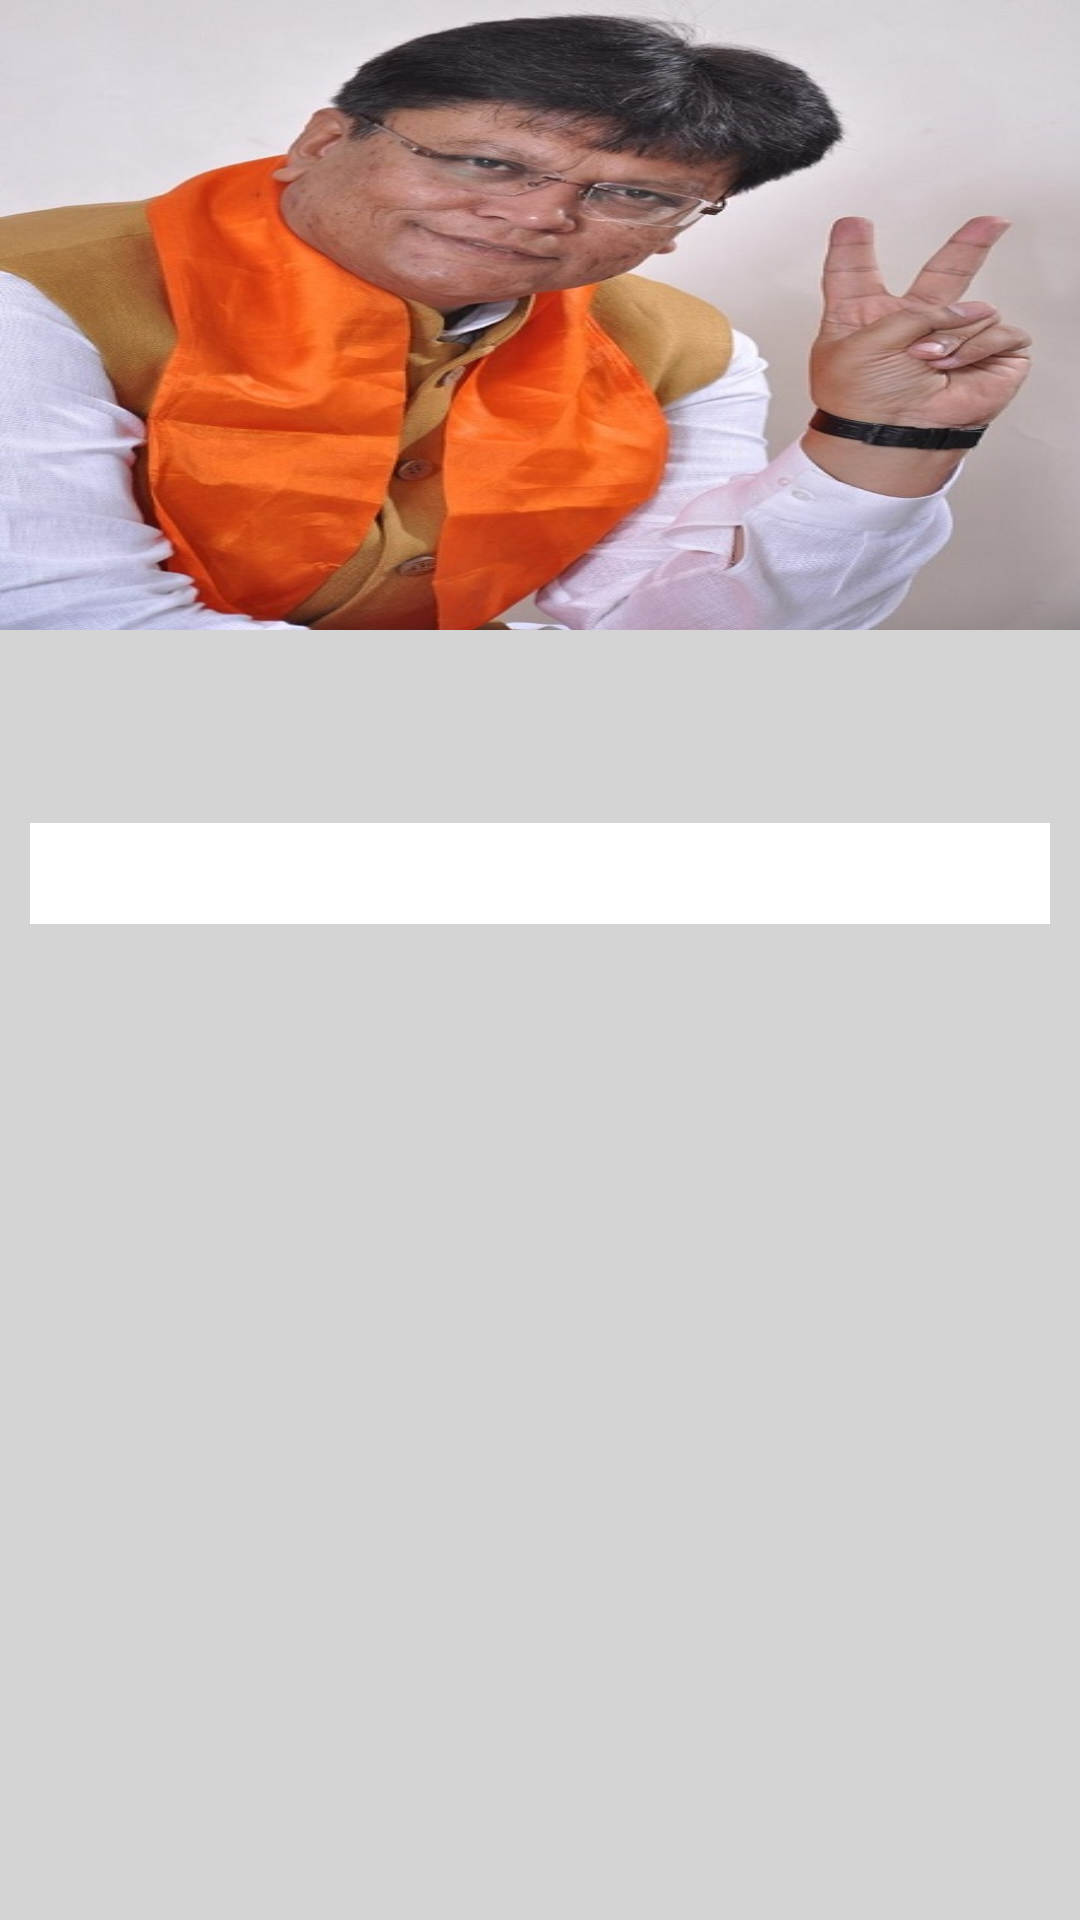

Write the Android layout XML for this screen, with the resource values it uses.
<!-- AndroidManifest.xml: application theme AppTheme -->
<!-- res/layout/activity_notification_detail.xml -->
<?xml version="1.0" encoding="utf-8"?>
<RelativeLayout xmlns:android="http://schemas.android.com/apk/res/android"
    xmlns:app="http://schemas.android.com/apk/res-auto"
    xmlns:tools="http://schemas.android.com/tools"
    android:layout_width="match_parent"
    android:layout_height="match_parent"
    android:background="#D4D4D4"
    tools:context="com.pankajmehtanewdemo.NewsDescription">

    <ScrollView
        android:layout_width="match_parent"
        android:layout_height="match_parent">
        <RelativeLayout
            android:layout_width="match_parent"
            android:layout_marginBottom="@dimen/twozerozero"
            android:layout_height="match_parent">
            <ImageView
                android:layout_width="match_parent"
                android:src="@drawable/pankaj"
                android:scaleType="fitXY"
                android:id="@+id/imageView_noti_detail"
                android:layout_height="@dimen/twoonezero" />
            <TextView
                android:layout_width="match_parent"
                android:layout_below="@+id/imageView_noti_detail"
                android:layout_margin="@dimen/onezero"
                android:textSize="@dimen/oneeight"
                android:textAllCaps="true"
                android:id="@+id/textview_noti_title"
                android:textStyle="bold"
                android:padding="@dimen/onezero"
                android:layout_height="wrap_content" />
            <TextView
                android:layout_width="match_parent"
                android:layout_below="@+id/textview_noti_title"
                android:layout_marginLeft="@dimen/onezero"
                android:layout_marginRight="@dimen/onezero"
                android:textSize="@dimen/onezero"
                android:textAllCaps="true"
                android:id="@+id/textview_noti_detail"
                android:background="#ffffff"
                android:textStyle="bold"
                android:padding="@dimen/onezero"
                android:layout_height="wrap_content" />
        </RelativeLayout>
    </ScrollView>
</RelativeLayout>
<!-- resources referenced by this layout -->
<resources>
  <dimen name="oneeight">18dp</dimen>
  <dimen name="onezero">10dp</dimen>
  <dimen name="twoonezero">210dp</dimen>
  <dimen name="twozerozero">200dp</dimen>
  <!-- drawable pankaj: jpg bitmap (drawable, 90448 bytes) -->
  <style name="AppTheme" parent="Theme.AppCompat.Light.DarkActionBar">
          
          <item name="colorPrimary">@color/colorPrimary</item>
          <item name="colorPrimaryDark">@color/colorPrimaryDark</item>
          <item name="colorAccent">#f6813e</item>
      </style>
  <color name="colorPrimary">#f6813e</color>
  <color name="colorPrimaryDark">#f6813e</color>
</resources>
